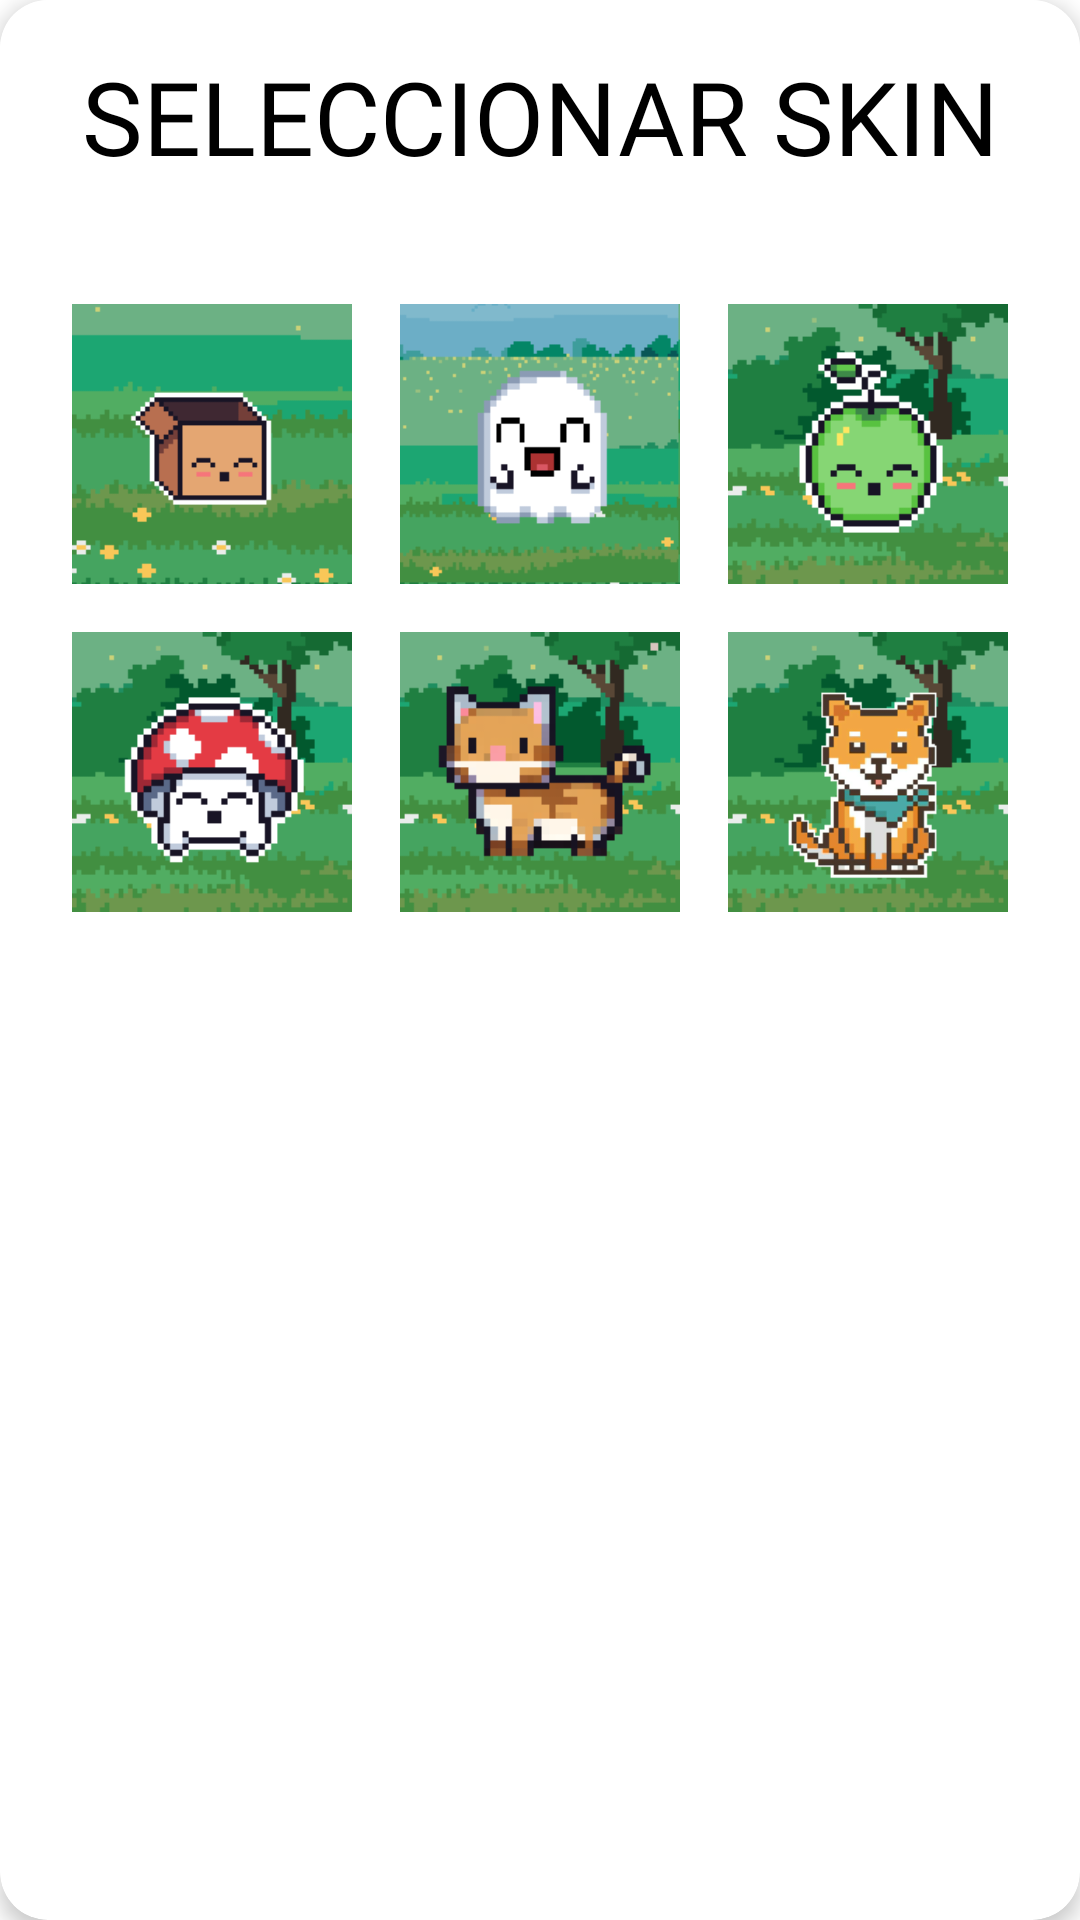

Produce the Android XML layout that renders to this screen, including the resource entries it uses.
<!-- AndroidManifest.xml: application theme Theme.Fab_Bottom_app_bar -->
<!-- res/layout/formulario_skins.xml -->
<?xml version="1.0" encoding="utf-8"?>
<androidx.cardview.widget.CardView xmlns:android="http://schemas.android.com/apk/res/android"
    xmlns:app="http://schemas.android.com/apk/res-auto"
    android:layout_width="match_parent"
    android:layout_height="wrap_content"
    android:layout_margin="16dp"
    app:cardCornerRadius="16dp"
    app:cardElevation="4dp">

    <LinearLayout
        android:layout_width="match_parent"
        android:layout_height="wrap_content"
        android:orientation="vertical"
        android:padding="16dp"
        android:background="@color/blanco">

        <TextView
            android:layout_width="match_parent"
            android:layout_height="wrap_content"
            android:layout_marginBottom="32dp"
            android:fontFamily="@font/pixelify_sans"
            android:text="SELECCIONAR SKIN"
            android:textAlignment="center"
            android:textColor="@color/texto"
            android:textSize="34sp" />

        
        <LinearLayout
            android:layout_width="match_parent"
            android:layout_height="wrap_content"
            android:orientation="horizontal"
            android:gravity="center">

            <ImageButton
                android:id="@+id/skin1"
                android:layout_width="0dp"
                android:layout_height="wrap_content"
                android:layout_weight="1"
                android:layout_margin="8dp"
                android:adjustViewBounds="true"
                android:scaleType="fitCenter"
                android:background="@drawable/fondo_boton_redondeado"
                android:src="@drawable/img_mascota1"
                android:contentDescription="Skin 1" />

            <ImageButton
                android:id="@+id/skin2"
                android:layout_width="0dp"
                android:layout_height="wrap_content"
                android:layout_weight="1"
                android:layout_margin="8dp"
                android:adjustViewBounds="true"
                android:scaleType="fitCenter"
                android:background="@drawable/fondo_boton_redondeado"
                android:src="@drawable/img_mascota2"
                android:contentDescription="Skin 2" />

            <ImageButton
                android:id="@+id/skin3"
                android:layout_width="0dp"
                android:layout_height="wrap_content"
                android:layout_weight="1"
                android:layout_margin="8dp"
                android:adjustViewBounds="true"
                android:scaleType="fitCenter"
                android:background="@drawable/fondo_boton_redondeado"
                android:src="@drawable/img_mascota3"
                android:contentDescription="Skin 3" />
        </LinearLayout>

        
        <LinearLayout
            android:layout_width="match_parent"
            android:layout_height="wrap_content"
            android:orientation="horizontal"
            android:gravity="center">

            <ImageButton
                android:id="@+id/skin4"
                android:layout_width="0dp"
                android:layout_height="wrap_content"
                android:layout_weight="1"
                android:layout_margin="8dp"
                android:adjustViewBounds="true"
                android:scaleType="fitCenter"
                android:background="@drawable/fondo_boton_redondeado"
                android:src="@drawable/img_mascota4"
                android:contentDescription="Skin 4" />

            <ImageButton
                android:id="@+id/skin5"
                android:layout_width="0dp"
                android:layout_height="wrap_content"
                android:layout_weight="1"
                android:layout_margin="8dp"
                android:adjustViewBounds="true"
                android:scaleType="fitCenter"
                android:background="@drawable/fondo_boton_redondeado"
                android:src="@drawable/img_mascota5"
                android:contentDescription="Skin 5" />

            <ImageButton
                android:id="@+id/skin6"
                android:layout_width="0dp"
                android:layout_height="wrap_content"
                android:layout_weight="1"
                android:layout_margin="8dp"
                android:adjustViewBounds="true"
                android:scaleType="fitCenter"
                android:background="@drawable/fondo_boton_redondeado"
                android:src="@drawable/img_mascota6"
                android:contentDescription="Skin 6" />
        </LinearLayout>
    </LinearLayout>
</androidx.cardview.widget.CardView>
<!-- resources referenced by this layout -->
<resources>
  <color name="blanco">#FFFFFFFF</color>
  <color name="texto">#FF000000</color>
  <!-- drawable fondo_boton_redondeado (drawable) -->
  <?xml version="1.0" encoding="utf-8"?>
  <shape xmlns:android="http://schemas.android.com/apk/res/android">
      <solid android:color="#90EE90" />
      <corners android:radius="16dp" />
  </shape>
  <!-- drawable img_mascota1: png bitmap (drawable, 1796 bytes) -->
  <!-- drawable img_mascota2: png bitmap (drawable, 2638 bytes) -->
  <!-- drawable img_mascota3: png bitmap (drawable, 2550 bytes) -->
  <!-- drawable img_mascota4: png bitmap (drawable, 2698 bytes) -->
  <!-- drawable img_mascota5: png bitmap (drawable, 3665 bytes) -->
  <!-- drawable img_mascota6: png bitmap (drawable, 13789 bytes) -->
  <style name="Theme.Fab_Bottom_app_bar" parent="Theme.MaterialComponents.DayNight.NoActionBar">
          <item name="colorPrimary">#03dac6</item>
          <item name="colorPrimaryVariant">#0F9D58</item>
          <item name="colorOnPrimary">#000</item>
      </style>
</resources>
